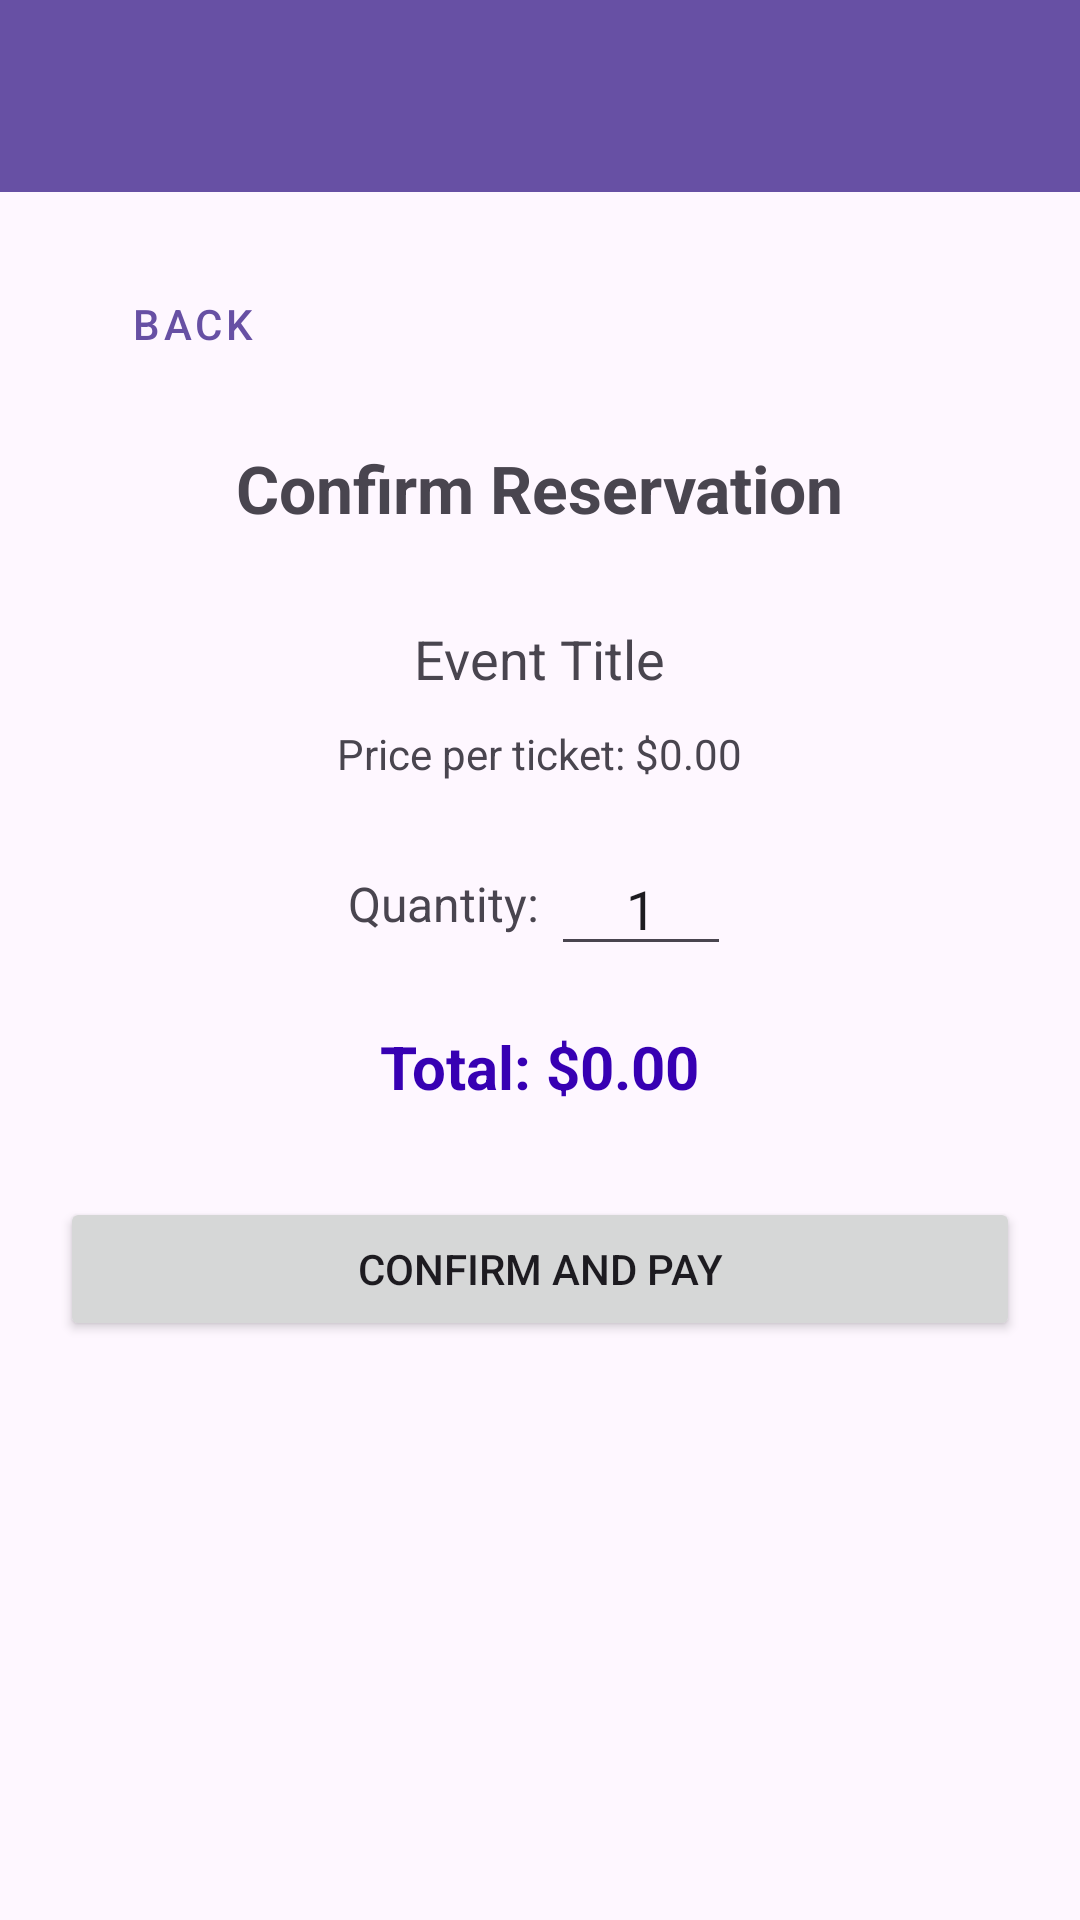

Here is an Android app screen rendered from its layout file. Give the layout XML and the strings, colors and styles it references.
<!-- AndroidManifest.xml: application theme Theme.SOEN345ticket -->
<!-- res/layout/activity_reservation.xml -->
<?xml version="1.0" encoding="utf-8"?>
<LinearLayout xmlns:android="http://schemas.android.com/apk/res/android"
    xmlns:app="http://schemas.android.com/apk/res-auto"
    android:layout_width="match_parent"
    android:layout_height="match_parent"
    android:orientation="vertical">

    <com.google.android.material.appbar.AppBarLayout
        android:layout_width="match_parent"
        android:layout_height="wrap_content">
        <androidx.appcompat.widget.Toolbar
            android:id="@+id/toolbar"
            android:layout_width="match_parent"
            android:layout_height="?attr/actionBarSize"
            android:background="?attr/colorPrimary"
            app:titleTextColor="@android:color/white" />
    </com.google.android.material.appbar.AppBarLayout>

    <LinearLayout
        android:layout_width="match_parent"
        android:layout_height="match_parent"
        android:orientation="vertical"
        android:padding="20dp"
        android:gravity="center_horizontal">

        <Button
            android:id="@+id/btnBack"
            android:layout_width="wrap_content"
            android:layout_height="wrap_content"
            android:text="Back"
            android:layout_marginBottom="16dp"
            android:layout_gravity="start"
            style="@style/Widget.MaterialComponents.Button.TextButton"
            app:icon="@android:drawable/ic_menu_revert" />

        <TextView
            android:layout_width="wrap_content"
            android:layout_height="wrap_content"
            android:text="Confirm Reservation"
            android:textSize="22sp"
            android:textStyle="bold"
            android:layout_marginBottom="30dp"/>

        <TextView
            android:id="@+id/tvEventTitle"
            android:layout_width="wrap_content"
            android:layout_height="wrap_content"
            android:text="Event Title"
            android:textSize="18sp"
            android:layout_marginBottom="10dp"/>

        <TextView
            android:id="@+id/tvEventPrice"
            android:layout_width="wrap_content"
            android:layout_height="wrap_content"
            android:text="Price per ticket: $0.00"
            android:layout_marginBottom="20dp"/>

        <LinearLayout
            android:layout_width="match_parent"
            android:layout_height="wrap_content"
            android:orientation="horizontal"
            android:gravity="center"
            android:layout_marginBottom="20dp">

            <TextView
                android:layout_width="wrap_content"
                android:layout_height="wrap_content"
                android:text="Quantity: "
                android:textSize="16sp"/>

            <EditText
                android:id="@+id/etQuantity"
                android:layout_width="60dp"
                android:layout_height="wrap_content"
                android:inputType="number"
                android:text="1"
                android:gravity="center"/>
        </LinearLayout>

        <TextView
            android:id="@+id/tvTotalPrice"
            android:layout_width="wrap_content"
            android:layout_height="wrap_content"
            android:text="Total: $0.00"
            android:textSize="20sp"
            android:textStyle="bold"
            android:textColor="@color/purple_700"
            android:layout_marginBottom="30dp"/>

        <Button
            android:id="@+id/btnConfirm"
            android:layout_width="match_parent"
            android:layout_height="wrap_content"
            android:text="Confirm and Pay" />

    </LinearLayout>
</LinearLayout>
<!-- resources referenced by this layout -->
<resources>
  <style name="Theme.SOEN345ticket" parent="Base.Theme.SOEN345ticket" />
  <style name="Base.Theme.SOEN345ticket" parent="Theme.Material3.DayNight.NoActionBar">
          
          
      </style>
  <!-- not gathered from this repository: default colours our renderer supplied (Android Studio template values) -->
  <color name="purple_700">#FF3700B3</color>
</resources>
